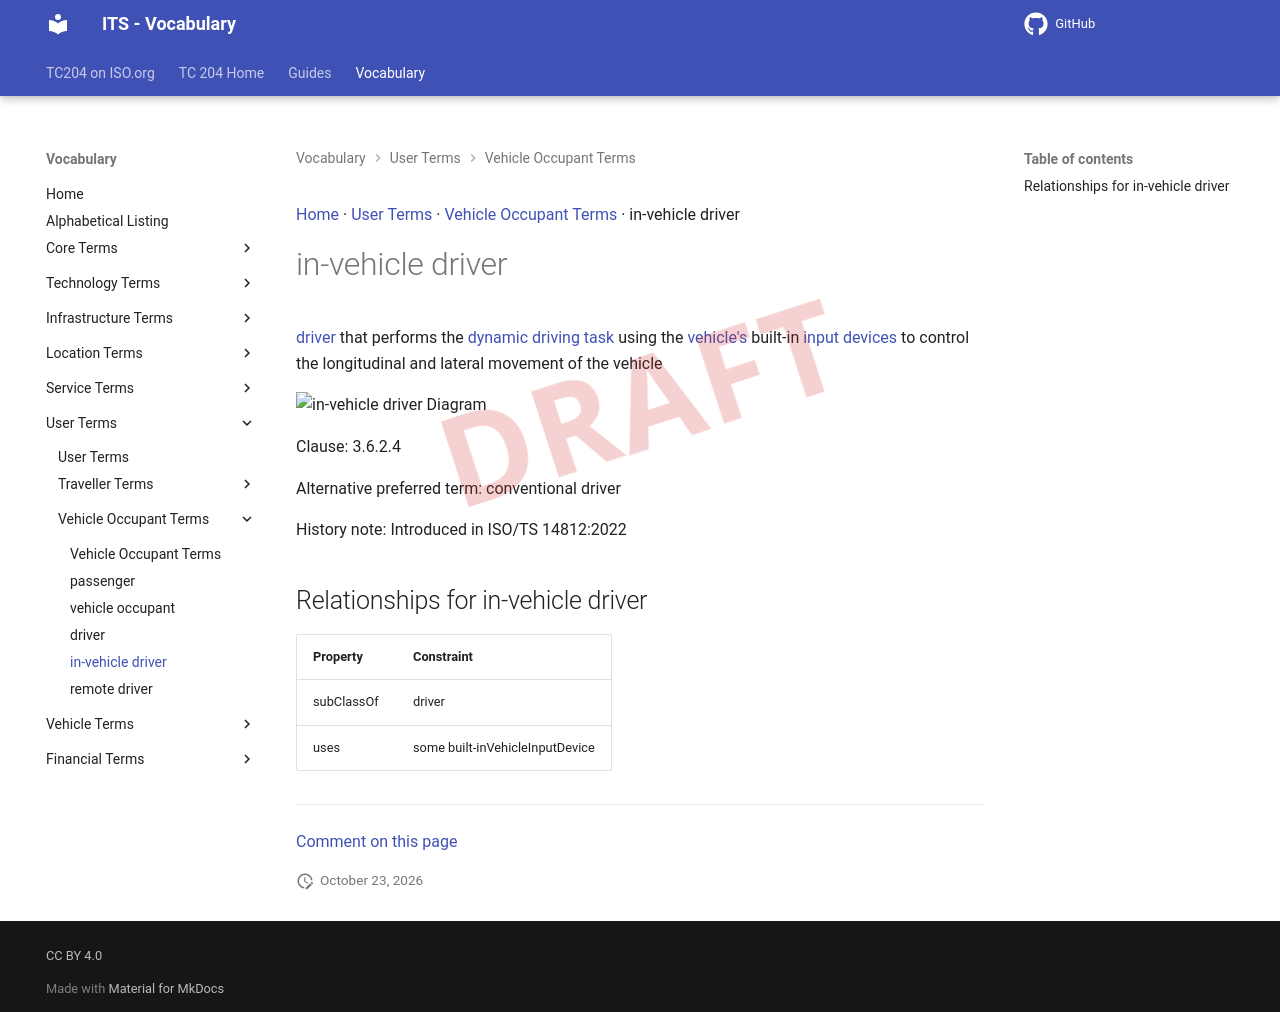

repository: ISO-TC204/iso14812 · page: v1.1.2-alpha.5/terms/in-vehicle driver/index.html · generator: mkdocs

[Home](../index.md) · [User Terms](groups/User Terms.md) · [Vehicle Occupant Terms](patterns/Vehicle Occupant Terms.md) · in-vehicle driver

# in-vehicle driver

<div class="draft4-watermark" aria-hidden="true"></div>

[driver](driver.md) that performs the [dynamic driving task](dynamic driving task.md) using the [vehicle's](vehicle.md) built-in [input devices](built-in vehicle input device.md) to control the longitudinal and lateral movement of the vehicle

<object type="image/svg+xml" data="../../diagrams/in-vehicle driver.dot.svg">
    <img alt="in-vehicle driver Diagram" src="../../diagrams/in-vehicle driver.dot.png" /> <!-- Fallback for non-SVG browsers -->
</object>

Clause: 3.6.2.4

Alternative preferred term: conventional driver

History note: Introduced in ISO/TS 14812:2022

## Relationships for in-vehicle driver

| Property | Constraint |
| --- | --- |
| subClassOf | driver |
| uses | some built-inVehicleInputDevice |


---

[Comment on this page](https://github.com/ISO-TC204/iso14812/issues/new?template=page-feedback.yml&title=%5BPage+feedback%5D+in-vehicle+driver&page-title=in-vehicle+driver&page-path=terms%2Fin-vehicle+driver.md)
